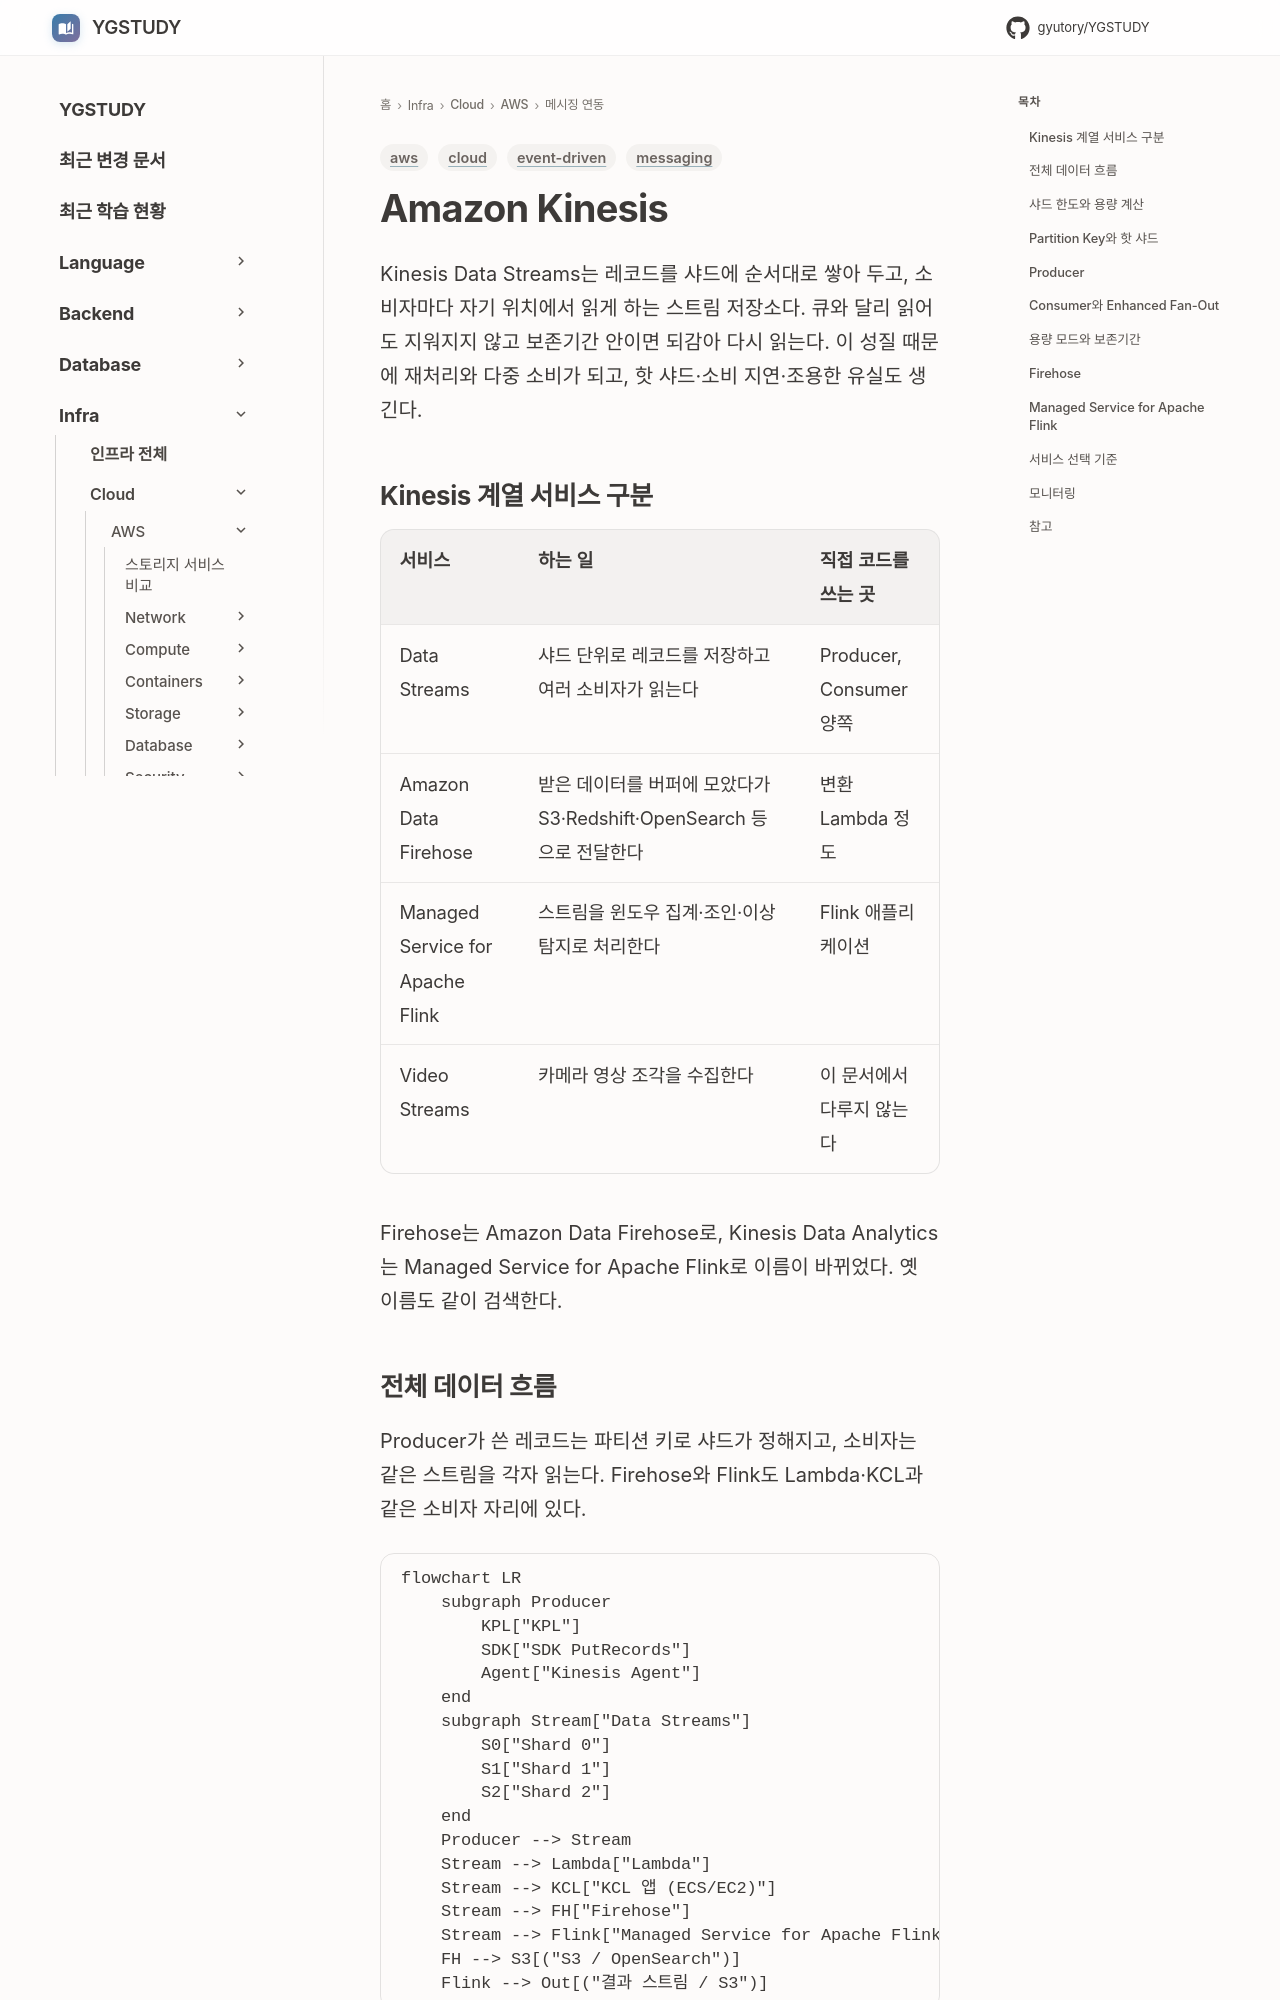

repository: GYUTORY/YGSTUDY · page: Cloud/AWS/Application_Integration/Kinesis/index.html · generator: mkdocs

---
title: Amazon Kinesis 데이터 스트리밍 설계와 운영
tags: [aws, messaging, event-driven, cloud]
updated: 2026-10-22
---

# Amazon Kinesis

Kinesis Data Streams는 레코드를 샤드에 순서대로 쌓아 두고, 소비자마다 자기 위치에서 읽게 하는 스트림 저장소다. 큐와 달리 읽어도 지워지지 않고 보존기간 안이면 되감아 다시 읽는다. 이 성질 때문에 재처리와 다중 소비가 되고, 핫 샤드·소비 지연·조용한 유실도 생긴다.

## Kinesis 계열 서비스 구분

| 서비스 | 하는 일 | 직접 코드를 쓰는 곳 |
|---|---|---|
| Data Streams | 샤드 단위로 레코드를 저장하고 여러 소비자가 읽는다 | Producer, Consumer 양쪽 |
| Amazon Data Firehose | 받은 데이터를 버퍼에 모았다가 S3·Redshift·OpenSearch 등으로 전달한다 | 변환 Lambda 정도 |
| Managed Service for Apache Flink | 스트림을 윈도우 집계·조인·이상 탐지로 처리한다 | Flink 애플리케이션 |
| Video Streams | 카메라 영상 조각을 수집한다 | 이 문서에서 다루지 않는다 |

Firehose는 Amazon Data Firehose로, Kinesis Data Analytics는 Managed Service for Apache Flink로 이름이 바뀌었다. 옛 이름도 같이 검색한다.

## 전체 데이터 흐름

Producer가 쓴 레코드는 파티션 키로 샤드가 정해지고, 소비자는 같은 스트림을 각자 읽는다. Firehose와 Flink도 Lambda·KCL과 같은 소비자 자리에 있다.

```mermaid
flowchart LR
    subgraph Producer
        KPL["KPL"]
        SDK["SDK PutRecords"]
        Agent["Kinesis Agent"]
    end
    subgraph Stream["Data Streams"]
        S0["Shard 0"]
        S1["Shard 1"]
        S2["Shard 2"]
    end
    Producer --> Stream
    Stream --> Lambda["Lambda"]
    Stream --> KCL["KCL 앱 (ECS/EC2)"]
    Stream --> FH["Firehose"]
    Stream --> Flink["Managed Service for Apache Flink"]
    FH --> S3[("S3 / OpenSearch")]
    Flink --> Out[("결과 스트림 / S3")]
```
